The GitHub repository DyArdh/Tomato_Dataset contains a labelled image folder "Tomato_Dataset" with 6 categories: tomato early blight, tomato leaf mold, tomato spider mites two spotted spider mite, tomato target spot, tomato mosaic virus, tomato healthy. Examples follow, each with its label.

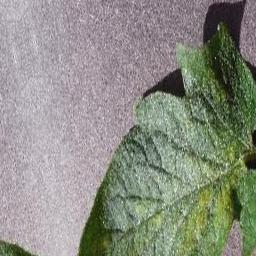
Label: tomato leaf mold

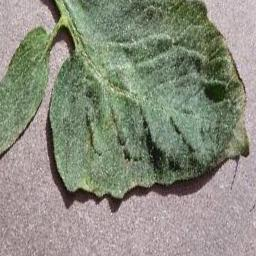
Label: tomato target spot

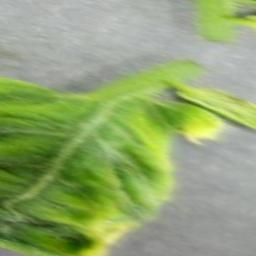
Label: tomato mosaic virus

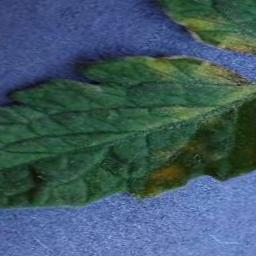
Label: tomato leaf mold

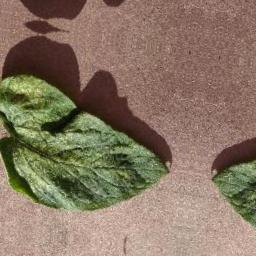
Label: tomato early blight

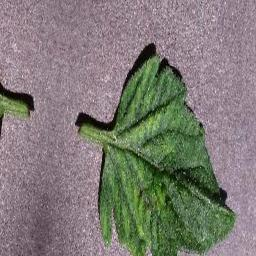
Label: tomato healthy
